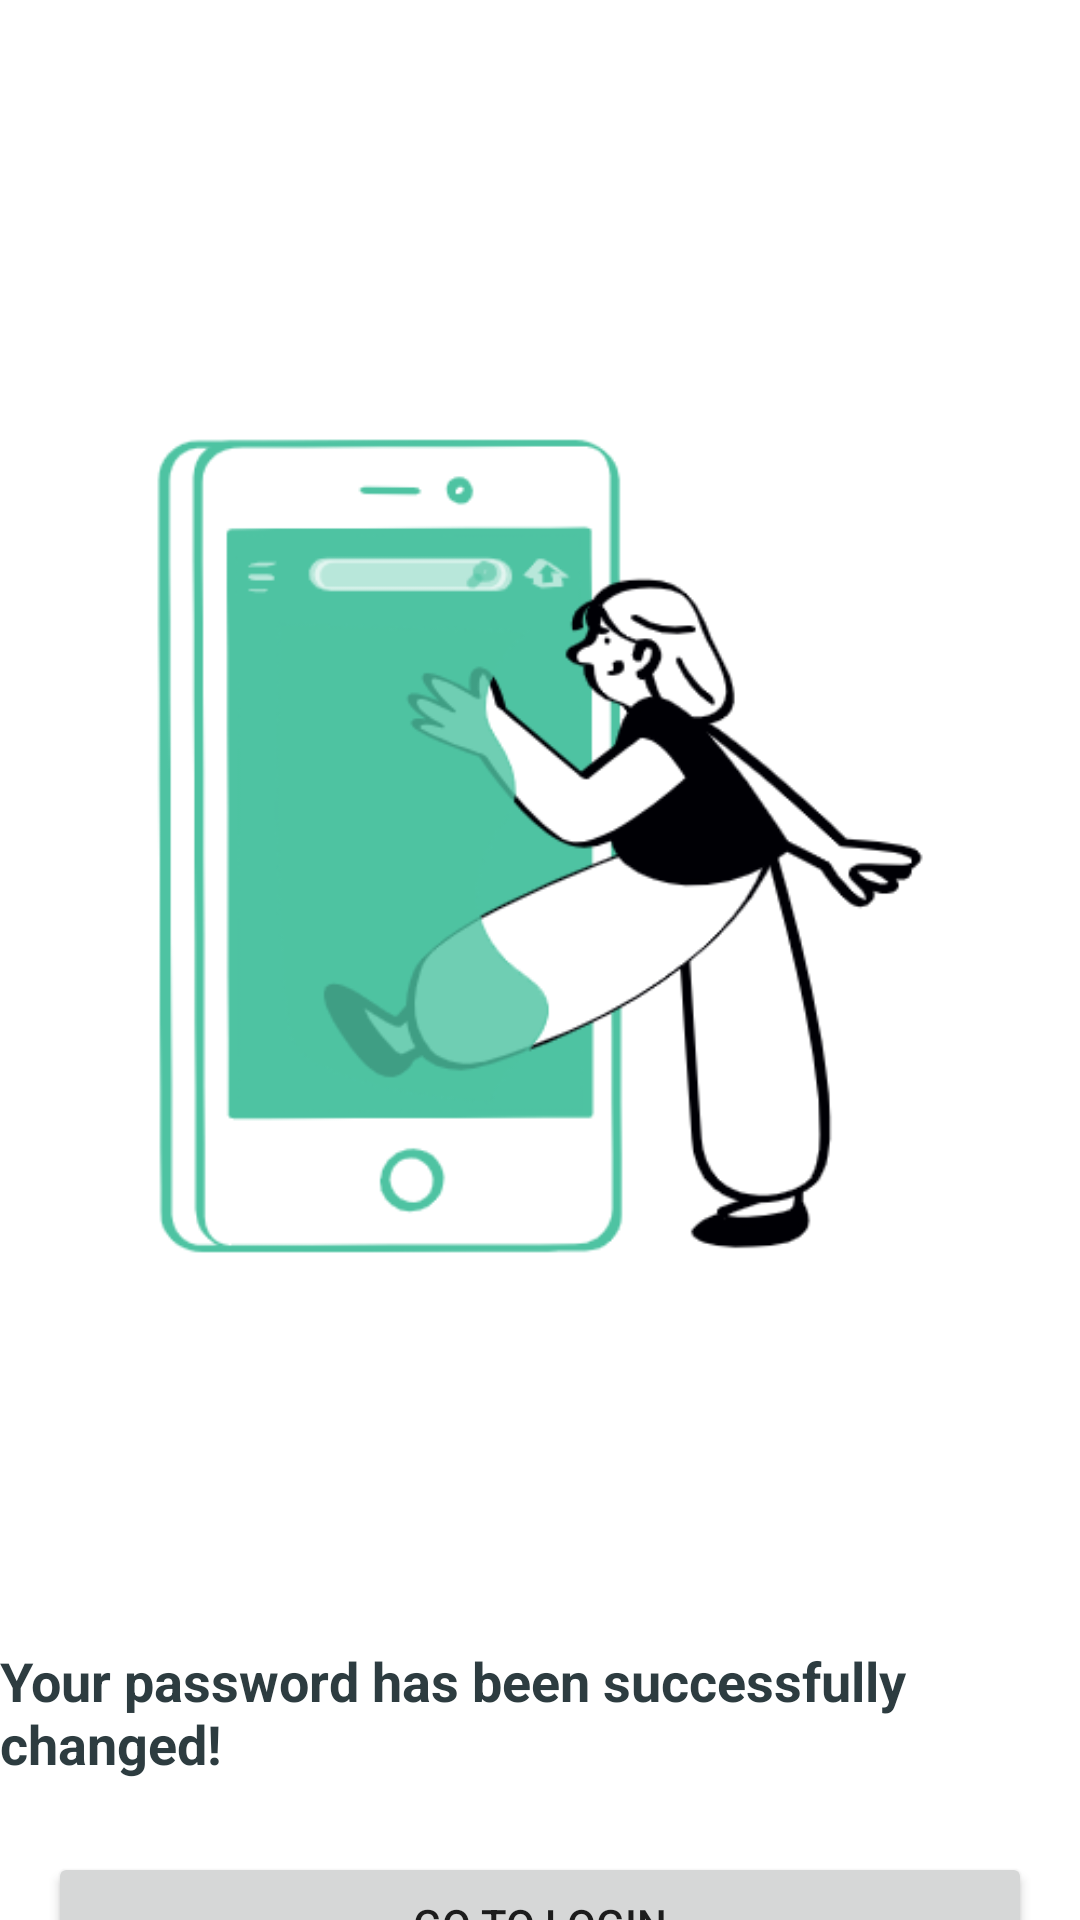

Layout XML and referenced resources for this Android screen:
<!-- AndroidManifest.xml: application theme Theme.AgroScan -->
<!-- res/layout/fragment_password_changed.xml -->
<?xml version="1.0" encoding="utf-8"?>
<androidx.constraintlayout.widget.ConstraintLayout
        xmlns:android="http://schemas.android.com/apk/res/android"
        xmlns:app="http://schemas.android.com/apk/res-auto"
        xmlns:tools="http://schemas.android.com/tools"
        android:id="@+id/resetPasswordSuccessFragment"
        android:layout_width="match_parent"
        android:layout_height="match_parent"
        tools:context=".ui.password_changed.PasswordChangedFragment">

    
    <ImageView
            android:id="@+id/successImageView"
            android:layout_width="360dp"
            android:layout_height="wrap_content"
            android:layout_marginTop="32dp"
            android:importantForAccessibility="no"
            app:layout_constraintEnd_toEndOf="parent"
            app:layout_constraintStart_toStartOf="parent"
            app:layout_constraintTop_toTopOf="parent"
            app:srcCompat="@drawable/login" />

    
    <TextView
            android:id="@+id/successMessageTextView"
            android:layout_width="wrap_content"
            android:layout_height="wrap_content"
            android:layout_marginTop="16dp"
            android:text="@string/password_changed_success"
            android:textColor="@color/black"
            android:textSize="18sp"
            android:textStyle="bold"
            app:layout_constraintTop_toBottomOf="@id/successImageView"
            app:layout_constraintStart_toStartOf="parent"
            app:layout_constraintEnd_toEndOf="parent"
            app:layout_constraintHorizontal_bias="0.5" />

    
    <Button
            android:id="@+id/btnGoToLogin"
            android:layout_width="0dp"
            android:layout_height="wrap_content"
            android:layout_marginTop="24dp"
            android:layout_marginHorizontal="16dp"
            android:text="@string/go_to_login"
            app:layout_constraintTop_toBottomOf="@id/successMessageTextView"
            app:layout_constraintStart_toStartOf="parent"
            app:layout_constraintEnd_toEndOf="parent"
            app:layout_constraintHorizontal_bias="0.5"/>

</androidx.constraintlayout.widget.ConstraintLayout>
<!-- resources referenced by this layout -->
<resources>
  <color name="black">#2D3C40</color>
  <!-- drawable login: png bitmap (drawable, 46900 bytes) -->
  <string name="go_to_login">Go to Login</string>
  <string name="password_changed_success">Your password has been successfully changed!</string>
  <style name="Theme.AgroScan" parent="Theme.MaterialComponents.DayNight.NoActionBar">
          
          <item name="colorPrimary">@color/green</item>
          <item name="colorPrimaryVariant">@color/green_dark</item>
          <item name="colorOnPrimary">@color/white</item>
  
          
          <item name="colorSecondary">@color/yellow</item>
          <item name="colorOnSecondary">@color/yellow_light</item>
  
          
          <item name="colorOnBackground">@color/white</item>
          <item name="colorSurface">@color/white</item>
      </style>
  <color name="green">#4EC3A2</color>
  <color name="green_dark">#388E3C</color>
  <color name="white">#FFFFFFFF</color>
  <color name="yellow">#fae635</color>
  <color name="yellow_light">#fcf29a</color>
</resources>
